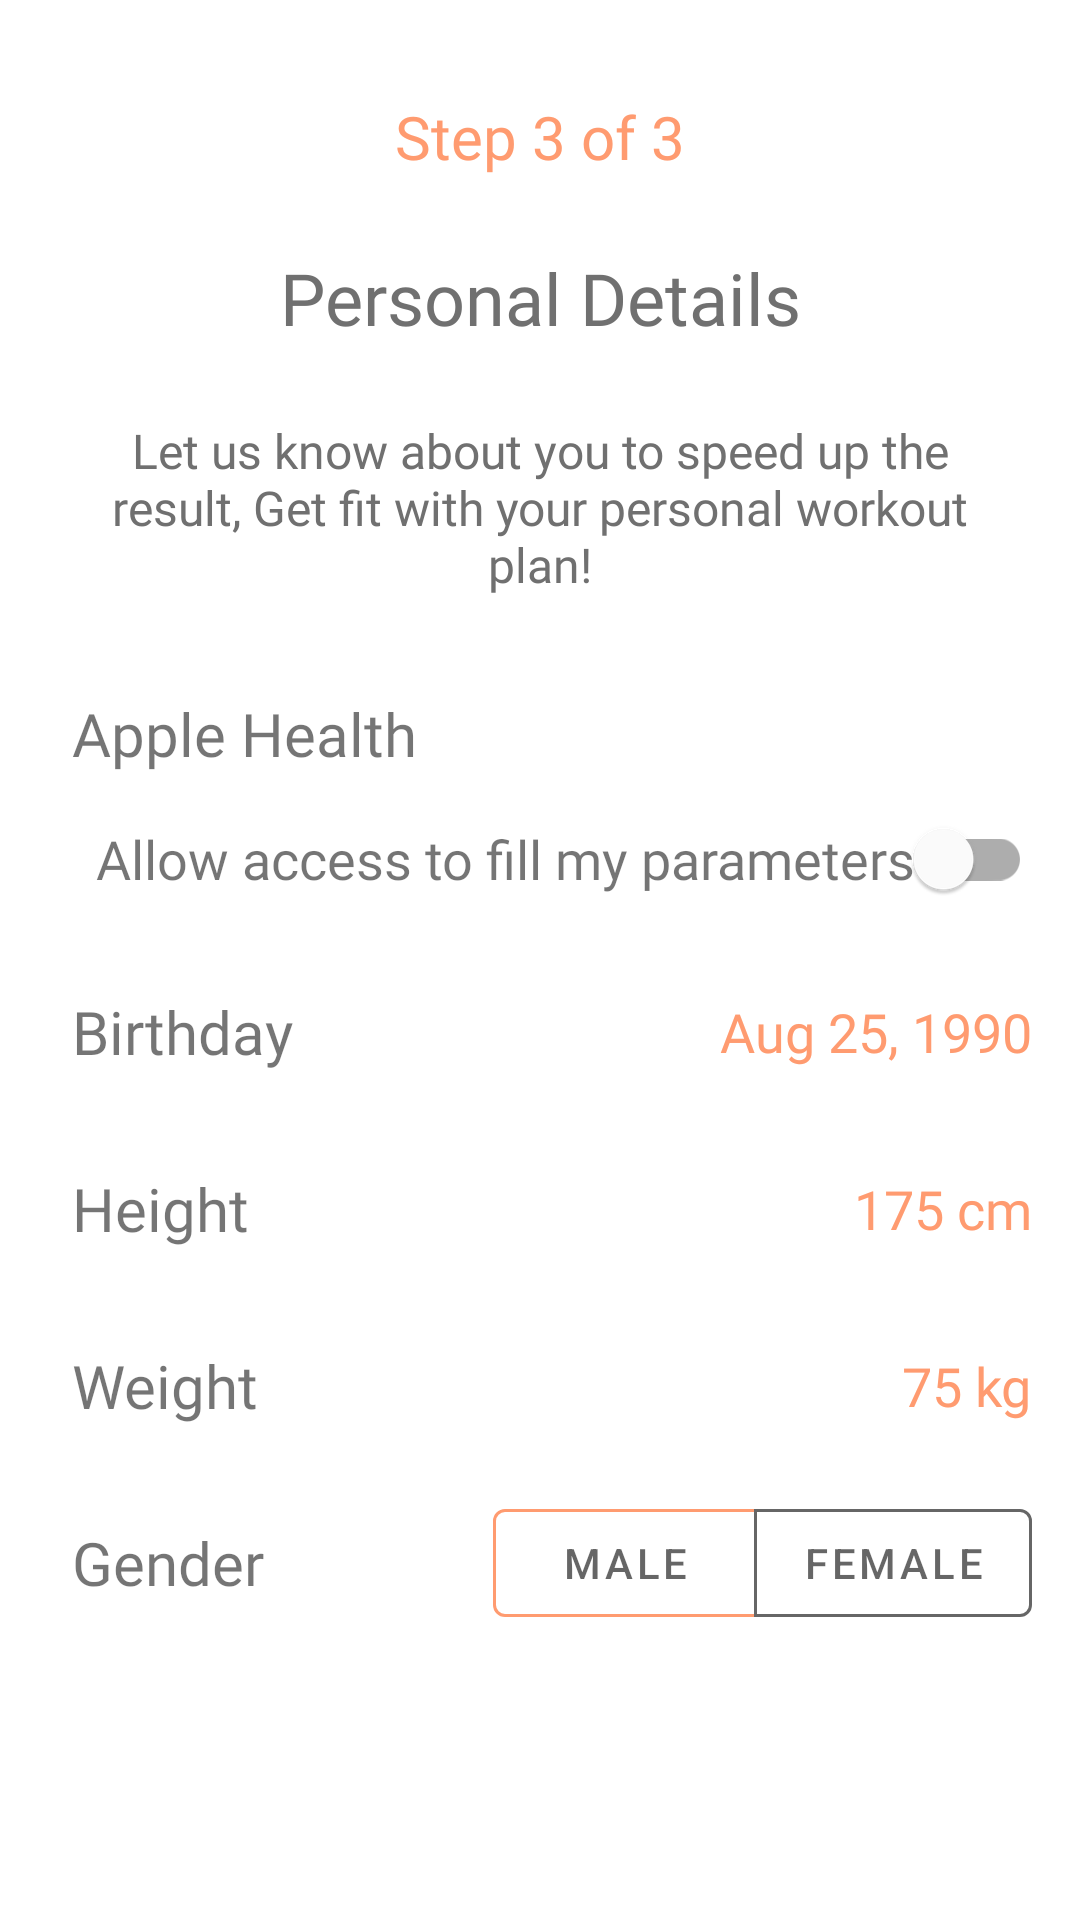

Reconstruct the res/layout file that produces this screen, plus the resources it refers to.
<!-- AndroidManifest.xml: application theme Theme.HealthDesign -->
<!-- res/layout/fragment_step_three.xml -->
<?xml version="1.0" encoding="utf-8"?>
<androidx.constraintlayout.widget.ConstraintLayout xmlns:android="http://schemas.android.com/apk/res/android"
    xmlns:app="http://schemas.android.com/apk/res-auto"
    xmlns:tools="http://schemas.android.com/tools"
    android:layout_width="match_parent"
    android:layout_height="match_parent"
    tools:context=".StepOneFragment">

    <TextView
        android:id="@+id/textView2"
        android:layout_width="wrap_content"
        android:layout_height="wrap_content"
        android:layout_marginTop="32dp"
        android:fontFamily="@font/quicksand_bold"
        android:text="@string/step_3"
        android:textColor="@color/orange"
        android:textSize="20sp"
        app:layout_constraintEnd_toEndOf="parent"
        app:layout_constraintStart_toStartOf="parent"
        app:layout_constraintTop_toTopOf="parent" />

    <TextView
        android:id="@+id/textView4"
        android:layout_width="0dp"
        android:layout_height="wrap_content"
        android:layout_marginStart="24dp"
        android:layout_marginTop="24dp"
        android:layout_marginEnd="24dp"
        android:fontFamily="@font/quicksand_bold"
        android:text="@string/personal_details"
        android:textAlignment="center"
        android:textColor="@color/dark_grey"
        android:textSize="24sp"
        app:layout_constraintEnd_toEndOf="parent"
        app:layout_constraintStart_toStartOf="parent"
        app:layout_constraintTop_toBottomOf="@+id/textView2" />

    <TextView
        android:id="@+id/textView5"
        android:layout_width="0dp"
        android:layout_height="wrap_content"
        android:layout_marginStart="32dp"
        android:layout_marginTop="24dp"
        android:layout_marginEnd="32dp"
        android:fontFamily="@font/quicksand"
        android:text="@string/perosnal_details_text"
        android:textAlignment="center"
        android:textColor="@color/dark_grey"
        android:textSize="16sp"
        app:layout_constraintEnd_toEndOf="parent"
        app:layout_constraintStart_toStartOf="parent"
        app:layout_constraintTop_toBottomOf="@+id/textView4" />

    <TextView
        android:id="@+id/textView8"
        android:layout_width="wrap_content"
        android:layout_height="wrap_content"
        android:layout_marginStart="24dp"
        android:layout_marginTop="32dp"
        android:fontFamily="@font/quicksand_bold"
        android:text="@string/apple_health"
        android:textSize="20sp"
        app:layout_constraintStart_toStartOf="parent"
        app:layout_constraintTop_toBottomOf="@+id/textView5" />

    <TextView
        android:id="@+id/textView9"
        android:layout_width="wrap_content"
        android:layout_height="wrap_content"
        android:layout_marginStart="32dp"
        android:layout_marginTop="16dp"
        android:fontFamily="@font/quicksand"
        android:text="@string/apple_health_text"
        android:textSize="18sp"
        app:layout_constraintStart_toStartOf="parent"
        app:layout_constraintTop_toBottomOf="@+id/textView8" />

    <com.google.android.material.switchmaterial.SwitchMaterial
        android:id="@+id/checkBox2"
        android:layout_width="wrap_content"
        android:layout_height="wrap_content"
        android:layout_marginEnd="16dp"
        app:layout_constraintBottom_toBottomOf="@+id/textView9"
        app:layout_constraintEnd_toEndOf="parent"
        app:layout_constraintTop_toTopOf="@+id/textView9" />

    <TextView
        android:id="@+id/textView10"
        android:layout_width="wrap_content"
        android:layout_height="wrap_content"
        android:layout_marginStart="24dp"
        android:layout_marginTop="32dp"
        android:fontFamily="@font/quicksand_bold"
        android:text="@string/birthday"
        android:textSize="20sp"
        app:layout_constraintStart_toStartOf="parent"
        app:layout_constraintTop_toBottomOf="@+id/textView9" />

    <TextView
        android:id="@+id/textView7"
        android:layout_width="wrap_content"
        android:layout_height="wrap_content"
        android:layout_marginEnd="16dp"
        android:fontFamily="@font/quicksand"
        android:text="Aug 25, 1990"
        android:textColor="@color/orange"
        android:textSize="18sp"
        app:layout_constraintBottom_toBottomOf="@+id/textView10"
        app:layout_constraintEnd_toEndOf="parent"
        app:layout_constraintTop_toTopOf="@+id/textView10" />

    <TextView
        android:id="@+id/textView11"
        android:layout_width="wrap_content"
        android:layout_height="wrap_content"
        android:layout_marginStart="24dp"
        android:layout_marginTop="32dp"
        android:fontFamily="@font/quicksand_bold"
        android:text="@string/height"
        android:textSize="20sp"
        app:layout_constraintStart_toStartOf="parent"
        app:layout_constraintTop_toBottomOf="@+id/textView10" />

    <TextView
        android:id="@+id/textView12"
        android:layout_width="wrap_content"
        android:layout_height="wrap_content"
        android:layout_marginEnd="16dp"
        android:fontFamily="@font/quicksand"
        android:text="175 cm"
        android:textColor="@color/orange"
        android:textSize="18sp"
        app:layout_constraintBottom_toBottomOf="@+id/textView11"
        app:layout_constraintEnd_toEndOf="parent"
        app:layout_constraintTop_toTopOf="@+id/textView11" />

    <TextView
        android:id="@+id/textView16"
        android:layout_width="wrap_content"
        android:layout_height="wrap_content"
        android:layout_marginStart="24dp"
        android:layout_marginTop="32dp"
        android:fontFamily="@font/quicksand_bold"
        android:text="@string/weight"
        android:textSize="20sp"
        app:layout_constraintStart_toStartOf="parent"
        app:layout_constraintTop_toBottomOf="@+id/textView11" />

    <TextView
        android:id="@+id/textView14"
        android:layout_width="wrap_content"
        android:layout_height="wrap_content"
        android:layout_marginEnd="16dp"
        android:fontFamily="@font/quicksand"
        android:text="75 kg"
        android:textColor="@color/orange"
        android:textSize="18sp"
        app:layout_constraintBottom_toBottomOf="@+id/textView16"
        app:layout_constraintEnd_toEndOf="parent"
        app:layout_constraintTop_toTopOf="@+id/textView16" />

    <TextView
        android:id="@+id/textView13"
        android:layout_width="wrap_content"
        android:layout_height="wrap_content"
        android:layout_marginStart="24dp"
        android:layout_marginTop="32dp"
        android:fontFamily="@font/quicksand_bold"
        android:text="@string/gender"
        android:textSize="20sp"
        app:layout_constraintStart_toStartOf="parent"
        app:layout_constraintTop_toBottomOf="@+id/textView16" />

    <com.google.android.material.button.MaterialButtonToggleGroup
        android:id="@+id/genderButtonGroup"
        android:layout_width="wrap_content"
        android:layout_height="wrap_content"
        android:layout_alignParentEnd="true"
        android:layout_marginEnd="16dp"
        app:layout_constraintBottom_toBottomOf="@+id/textView13"
        app:layout_constraintEnd_toEndOf="parent"
        app:layout_constraintTop_toTopOf="@+id/textView13"
        app:singleSelection="true">

        <com.google.android.material.button.MaterialButton
            android:id="@+id/maleButton"
            style="@style/Widget.MaterialComponents.Button.OutlinedButton"
            android:layout_width="wrap_content"
            android:layout_height="wrap_content"
            android:layout_weight="1"
            android:text="@string/male"
            app:strokeColor="@color/orange" />

        <com.google.android.material.button.MaterialButton
            android:id="@+id/femaleButton"
            style="@style/Widget.MaterialComponents.Button.OutlinedButton"
            android:layout_width="wrap_content"
            android:layout_height="wrap_content"
            android:layout_weight="1"
            android:text="@string/female"
            app:strokeColor="?attr/colorControlNormal" />

    </com.google.android.material.button.MaterialButtonToggleGroup>

    <com.google.android.material.button.MaterialButton
        android:id="@+id/button2"
        android:layout_width="0dp"
        android:layout_height="wrap_content"
        android:layout_marginStart="32dp"
        android:layout_marginEnd="32dp"
        android:layout_marginBottom="32dp"
        android:backgroundTintMode="src_atop"
        android:fontFamily="@font/quicksand_bold"
        android:text="@string/start"
        android:textSize="20sp"
        android:visibility="gone"
        app:cornerRadius="20dp"
        app:layout_constraintBottom_toTopOf="@+id/linearLayout"
        app:layout_constraintEnd_toEndOf="parent"
        app:layout_constraintStart_toStartOf="parent" />

    <LinearLayout
        android:id="@+id/linearLayout"
        android:layout_width="wrap_content"
        android:layout_height="wrap_content"
        android:layout_marginBottom="32dp"
        android:orientation="horizontal"
        app:layout_constraintBottom_toBottomOf="parent"
        app:layout_constraintEnd_toEndOf="parent"
        app:layout_constraintStart_toStartOf="parent">

        <ImageView
            android:id="@+id/imageView"
            android:layout_width="wrap_content"
            android:layout_height="wrap_content"
            android:layout_marginStart="8dp"
            android:layout_marginEnd="8dp"
            android:layout_marginBottom="16dp"
            android:src="@drawable/indicator_selected"
            app:srcCompat="@drawable/indicator_unselected_alt" />

        <ImageView
            android:id="@+id/imageView2"
            android:layout_width="wrap_content"
            android:layout_height="wrap_content"
            android:layout_marginStart="8dp"
            android:layout_marginEnd="8dp"
            android:layout_marginBottom="16dp"
            android:src="@drawable/indicator_selected"
            app:srcCompat="@drawable/indicator_unselected_alt" />

        <ImageView
            android:id="@+id/imageView3"
            android:layout_width="wrap_content"
            android:layout_height="wrap_content"
            android:layout_marginStart="8dp"
            android:layout_marginBottom="16dp"
            android:src="@drawable/indicator_selected"
            app:srcCompat="@drawable/indicator_selected_alt" />
    </LinearLayout>

</androidx.constraintlayout.widget.ConstraintLayout>
<!-- resources referenced by this layout -->
<resources>
  <color name="dark_grey">#707070</color>
  <color name="orange">#FF9B70</color>
  <!-- drawable indicator_selected (drawable) -->
  <?xml version="1.0" encoding="utf-8"?>
  <shape xmlns:android="http://schemas.android.com/apk/res/android"
      android:shape="oval"
      android:dither="true"
      android:useLevel="true">
      <size
          android:width="10dip"
          android:height="10dip" />
      <solid android:color="@android:color/white" />
  </shape>
  <!-- drawable indicator_selected_alt (drawable-xxhdpi) -->
  <?xml version="1.0" encoding="utf-8"?>
  <shape xmlns:android="http://schemas.android.com/apk/res/android"
      android:shape="oval"
      android:dither="true"
      android:useLevel="true">
      <size
          android:width="10dip"
          android:height="10dip" />
      <solid android:color="@color/orange" />
  </shape>
  <!-- drawable indicator_unselected_alt (drawable-xxhdpi) -->
  <?xml version="1.0" encoding="utf-8"?>
  <shape xmlns:android="http://schemas.android.com/apk/res/android"
      android:shape="oval"
      android:dither="true"
      android:useLevel="true">
      <size
          android:width="10dip"
          android:height="10dip" />
      <solid android:color="@color/grey_alt" />
  </shape>
  <string name="apple_health">Apple Health</string>
  <string name="apple_health_text">Allow access to fill my parameters</string>
  <string name="birthday">Birthday</string>
  <string name="female">Female</string>
  <string name="gender">Gender</string>
  <string name="height">Height</string>
  <string name="male">Male</string>
  <string name="perosnal_details_text">Let us know about you to speed up the result, Get fit with your personal workout plan!</string>
  <string name="personal_details">Personal Details</string>
  <string name="start">Start</string>
  <string name="step_3">Step 3 of 3</string>
  <string name="weight">Weight</string>
  <style name="Theme.HealthDesign" parent="Theme.MaterialComponents.DayNight.DarkActionBar">
          
          <item name="colorPrimary">@color/orange</item>
          <item name="colorPrimaryVariant">@color/purple_700</item>
          <item name="colorOnPrimary">@color/white</item>
          
          <item name="colorSecondary">@color/teal_200</item>
          <item name="colorSecondaryVariant">@color/teal_700</item>
          <item name="colorOnSecondary">@color/black</item>
          
          <item name="android:statusBarColor" tools:targetApi="l">?attr/colorPrimaryVariant</item>
          
      </style>
  <color name="grey_alt">#949397</color>
  <color name="purple_700">#FFFFFF</color>
  <color name="white">#FFFFFFFF</color>
  <color name="teal_200">#FF03DAC5</color>
  <color name="teal_700">#FF018786</color>
  <color name="black">#FF000000</color>
</resources>
